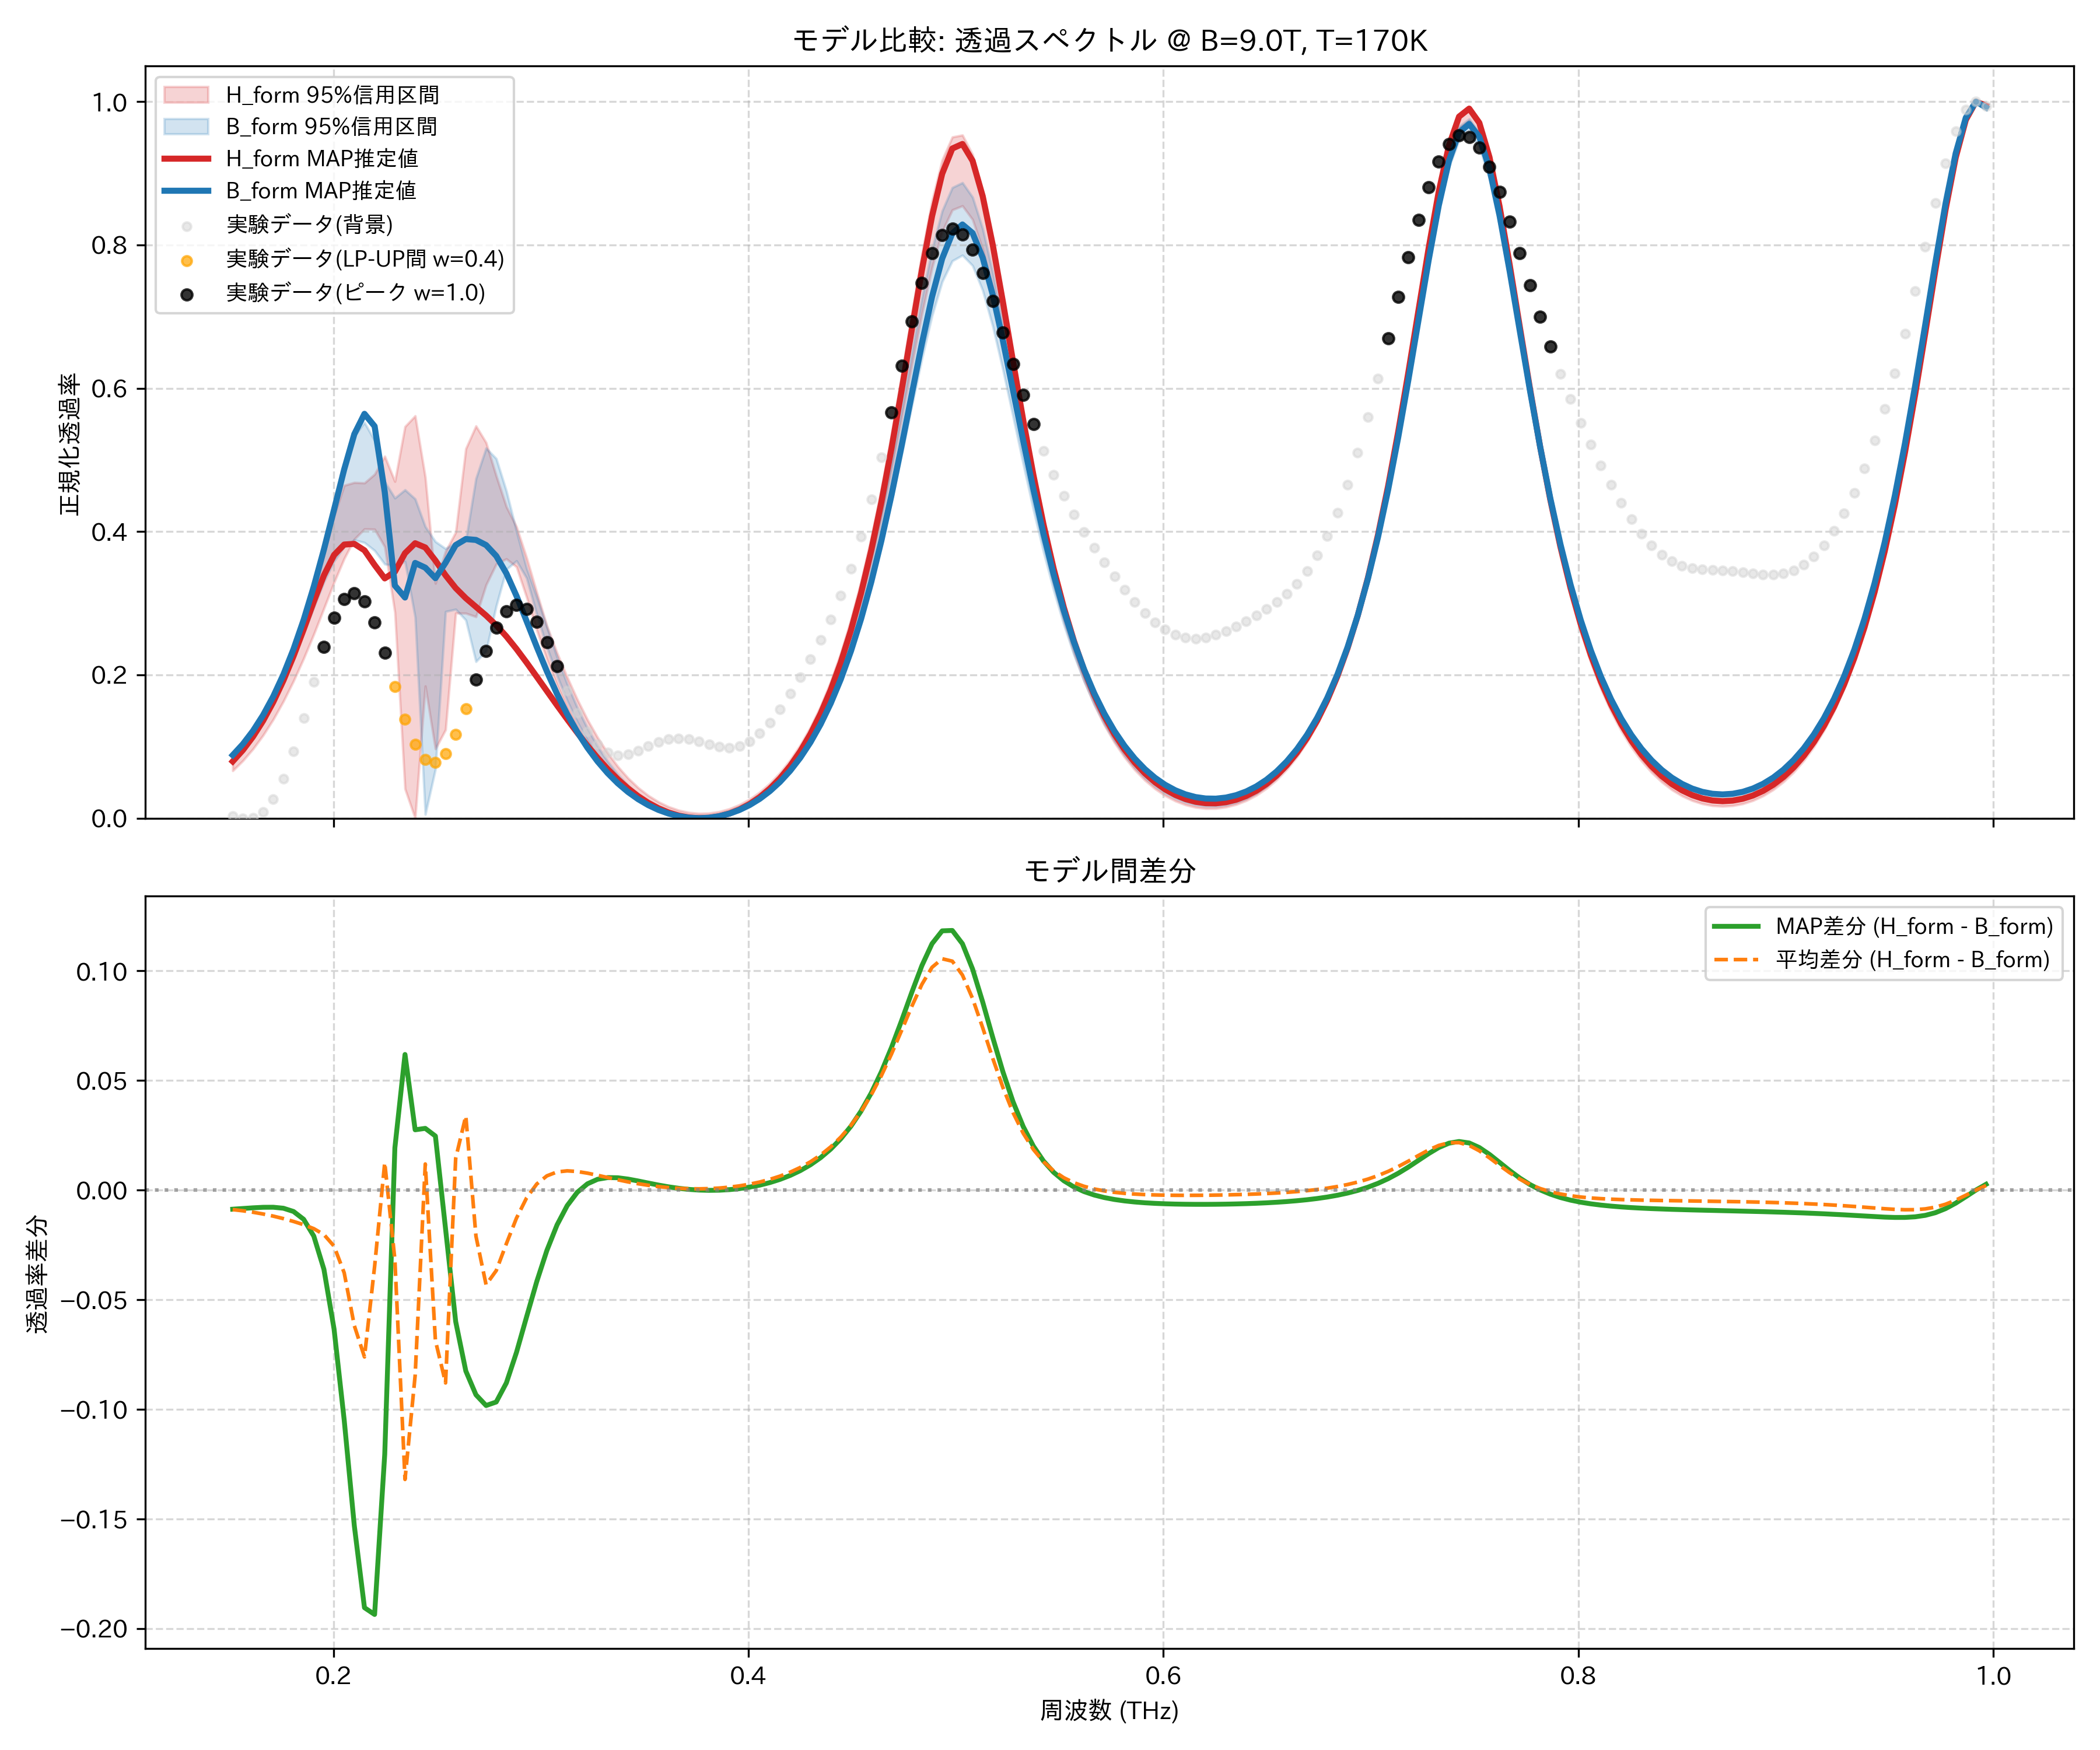

The table this chart was drawn from, first rows:
frequency_thz, H_form_mean, H_form_map, H_form_lower_95, H_form_upper_95, B_form_mean, B_form_map, B_form_lower_95, B_form_upper_95, observed_normalized
0.1514, 0.07077, 0.07928, 0.06631, 0.07749, 0.07968, 0.08801, 0.07787, 0.08172, 0.00334
0.1563, 0.08565, 0.09496, 0.08019, 0.09268, 0.09509, 0.1034, 0.0932, 0.0975, 0.0
0.1612, 0.1035, 0.1138, 0.09659, 0.111, 0.1137, 0.1219, 0.1117, 0.1163, 0.0009502
0.1661, 0.1248, 0.1361, 0.1157, 0.1325, 0.1357, 0.1439, 0.1337, 0.1385, 0.009057
0.171, 0.1499, 0.1621, 0.1379, 0.158, 0.1617, 0.17, 0.1598, 0.1643, 0.02664
0.1759, 0.1791, 0.1922, 0.1631, 0.1879, 0.1921, 0.2005, 0.1902, 0.1943, 0.05488
0.1808, 0.2128, 0.2262, 0.1915, 0.2223, 0.2271, 0.236, 0.2229, 0.2299, 0.09339
0.1856, 0.2513, 0.2635, 0.2229, 0.2644, 0.2671, 0.2769, 0.258, 0.2713, 0.1399
0.1905, 0.2941, 0.3024, 0.2567, 0.3133, 0.3117, 0.3234, 0.2946, 0.3188, 0.1904
0.1954, 0.3399, 0.339, 0.2928, 0.367, 0.3602, 0.3751, 0.3299, 0.3718, 0.2391
0.2003, 0.3848, 0.3674, 0.3291, 0.4218, 0.4104, 0.4308, 0.3587, 0.4286, 0.2797
0.2052, 0.4201, 0.3819, 0.3623, 0.4645, 0.4578, 0.4868, 0.3791, 0.4854, 0.3061
0.2101, 0.4325, 0.3829, 0.3894, 0.4685, 0.4944, 0.536, 0.3884, 0.5331, 0.3143
0.2149, 0.4305, 0.3738, 0.4037, 0.4678, 0.5066, 0.5643, 0.3846, 0.5522, 0.3026
0.2198, 0.4461, 0.3534, 0.4032, 0.48, 0.481, 0.547, 0.3735, 0.5271, 0.2731
0.2247, 0.4449, 0.3347, 0.3787, 0.5051, 0.4323, 0.4552, 0.3547, 0.4696, 0.2309
0.2296, 0.3836, 0.3439, 0.2872, 0.47, 0.4154, 0.3247, 0.3522, 0.4468, 0.1833
0.2345, 0.2944, 0.3698, 0.04096, 0.5465, 0.4263, 0.308, 0.3582, 0.4583, 0.1383
0.2394, 0.3124, 0.3837, 0.0, 0.5615, 0.397, 0.3562, 0.2805, 0.4456, 0.1028
0.2443, 0.3086, 0.3778, 0.1844, 0.476, 0.2967, 0.3497, 0.005394, 0.4069, 0.08192
0.2491, 0.2237, 0.3596, 0.09683, 0.3278, 0.2923, 0.335, 0.06854, 0.386, 0.07786
0.254, 0.2554, 0.339, 0.1235, 0.3725, 0.3433, 0.3565, 0.2884, 0.3762, 0.09033
0.2589, 0.3418, 0.3212, 0.2862, 0.399, 0.3273, 0.3812, 0.2916, 0.3844, 0.1168
0.2638, 0.3717, 0.3071, 0.286, 0.5157, 0.3379, 0.3896, 0.2764, 0.3873, 0.1529
0.2687, 0.3823, 0.295, 0.2812, 0.5474, 0.4033, 0.3883, 0.2186, 0.4741, 0.1935
0.2736, 0.4016, 0.2829, 0.3257, 0.5242, 0.4447, 0.3812, 0.2332, 0.5164, 0.2331
0.2785, 0.4135, 0.2694, 0.3547, 0.4778, 0.4502, 0.366, 0.2963, 0.5019, 0.2662
0.2833, 0.4041, 0.2537, 0.3619, 0.4348, 0.4286, 0.3417, 0.3473, 0.4566, 0.2887
0.2882, 0.376, 0.2362, 0.3508, 0.4067, 0.3888, 0.3102, 0.3592, 0.4006, 0.2975
0.2931, 0.3374, 0.2172, 0.3084, 0.3633, 0.3409, 0.2749, 0.3351, 0.3487, 0.2921
0.298, 0.2952, 0.1974, 0.2625, 0.3152, 0.2925, 0.2391, 0.2846, 0.3091, 0.2737
0.3029, 0.2537, 0.1774, 0.2216, 0.2686, 0.2472, 0.2049, 0.239, 0.2663, 0.2457
0.3078, 0.2148, 0.1576, 0.1858, 0.2307, 0.2066, 0.1735, 0.199, 0.225, 0.2123
0.3127, 0.1797, 0.1382, 0.1545, 0.1969, 0.1709, 0.1453, 0.1643, 0.1874, 0.178
0.3175, 0.1484, 0.1193, 0.1272, 0.1657, 0.1399, 0.1203, 0.1343, 0.1542, 0.1467
0.3224, 0.121, 0.1012, 0.1036, 0.1375, 0.1133, 0.09839, 0.1086, 0.1253, 0.1211
0.3273, 0.09729, 0.08425, 0.08318, 0.1127, 0.09054, 0.07933, 0.08668, 0.1004, 0.1028
0.3322, 0.07685, 0.06855, 0.06558, 0.09091, 0.07115, 0.06285, 0.06801, 0.07909, 0.09199
0.3371, 0.05942, 0.05433, 0.05055, 0.0721, 0.05474, 0.04871, 0.05227, 0.06108, 0.088
0.342, 0.04471, 0.04171, 0.03784, 0.05611, 0.04097, 0.03669, 0.03898, 0.0459, 0.08941
0.3468, 0.03245, 0.03076, 0.02721, 0.04272, 0.02955, 0.02661, 0.02798, 0.0333, 0.09433
0.3517, 0.02242, 0.02151, 0.01851, 0.0317, 0.02024, 0.0183, 0.01903, 0.023, 0.1007
0.3566, 0.01443, 0.01394, 0.01158, 0.02287, 0.01285, 0.01165, 0.01193, 0.01477, 0.1065
0.3615, 0.008356, 0.008025, 0.006336, 0.01606, 0.007237, 0.006548, 0.006565, 0.00848, 0.1104
0.3664, 0.004069, 0.003746, 0.002689, 0.01116, 0.003276, 0.002934, 0.002837, 0.00397, 0.1116
0.3713, 0.001497, 0.001074, 0.0005836, 0.008066, 0.0008925, 0.000759, 0.0006601, 0.001162, 0.1102
0.3762, 0.000596, 0.0, 0.0, 0.006724, 3.759245671645347e-05, 0.0, 0.0, 0.0, 0.1068
0.381, 0.001352, 0.0005318, 0.0004059, 0.00711, 0.0006936, 0.000659, 0.0004624, 0.0008609, 0.1028
0.3859, 0.003783, 0.0027, 0.002555, 0.009232, 0.002872, 0.002763, 0.002539, 0.00324, 0.0996
0.3908, 0.007941, 0.006562, 0.006492, 0.01313, 0.006616, 0.006364, 0.006148, 0.007153, 0.09861
0.3957, 0.01391, 0.0122, 0.0123, 0.01889, 0.012, 0.01154, 0.01126, 0.01271, 0.101
0.4006, 0.02181, 0.01975, 0.02008, 0.02662, 0.01912, 0.01841, 0.01805, 0.02, 0.1075
0.4055, 0.03181, 0.02935, 0.02997, 0.03648, 0.02814, 0.0271, 0.02666, 0.02931, 0.1185
0.4104, 0.0441, 0.04122, 0.04165, 0.04869, 0.03922, 0.03781, 0.03728, 0.04096, 0.1336
0.4152, 0.05895, 0.05562, 0.05566, 0.06348, 0.05259, 0.05074, 0.05012, 0.05518, 0.1523
0.4201, 0.07668, 0.07285, 0.07233, 0.08117, 0.06853, 0.06617, 0.06545, 0.07217, 0.1737
0.425, 0.09766, 0.09329, 0.092, 0.1022, 0.08736, 0.08443, 0.08356, 0.09228, 0.1971
0.4299, 0.1223, 0.1174, 0.1151, 0.127, 0.1095, 0.1059, 0.1048, 0.1159, 0.2219
0.4348, 0.1512, 0.1457, 0.1421, 0.1562, 0.1353, 0.131, 0.1296, 0.1436, 0.2484
0.4397, 0.1849, 0.1789, 0.1735, 0.1906, 0.1652, 0.1602, 0.1585, 0.1758, 0.2775
... 114 more rows
